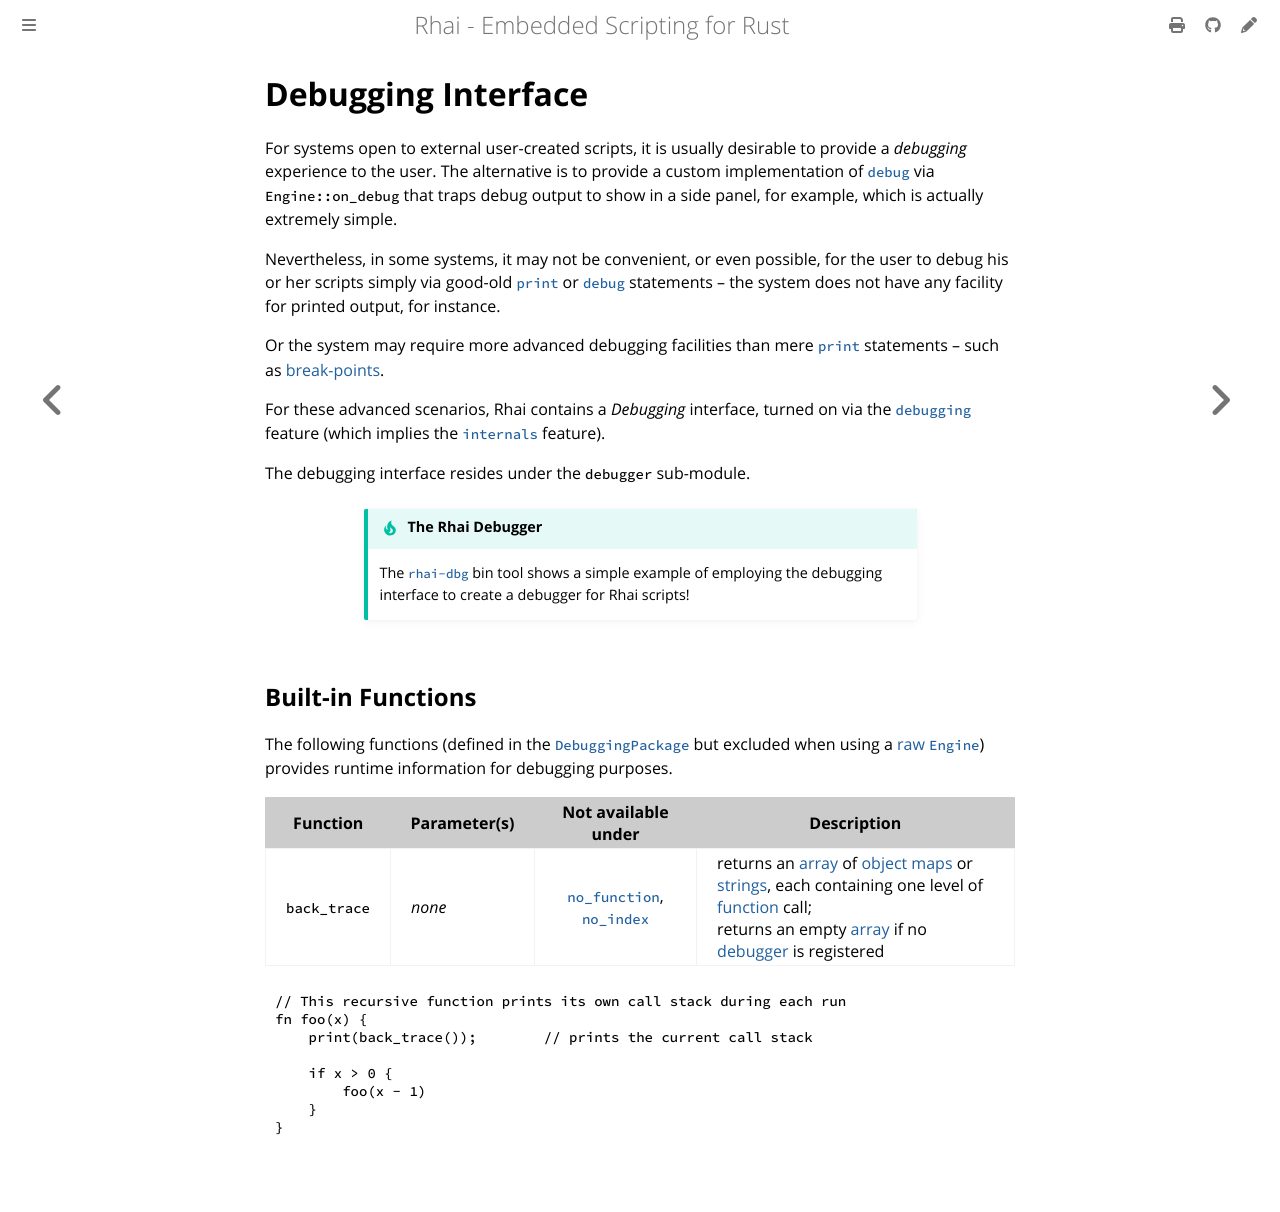

repository: rhaiscript/book · page: engine/debugging/index.html · generator: mdbook

Debugging Interface
===================

{{#include ../../links.md}}

For systems open to external user-created scripts, it is usually desirable to provide a _debugging_
experience to the user. The alternative is to provide a custom implementation of [`debug`] via
`Engine::on_debug` that traps debug output to show in a side panel, for example, which is actually
extremely simple.

Nevertheless, in some systems, it may not be convenient, or even possible, for the user to debug his
or her scripts simply via good-old [`print`] or [`debug`] statements &ndash; the system does not
have any facility for printed output, for instance.

Or the system may require more advanced debugging facilities than mere [`print`] statements &ndash;
such as [break-points].

For these advanced scenarios, Rhai contains a _Debugging_ interface, turned on via the [`debugging`]
feature (which implies the [`internals`] feature).

The debugging interface resides under the `debugger` sub-module.


```admonish tip.small "The Rhai Debugger"

The [`rhai-dbg`]({{repoHome}}/src/bin/rhai-dbg.rs) bin tool shows a simple example of
employing the debugging interface to create a debugger for Rhai scripts!
```


Built-in Functions
------------------

The following functions (defined in the [`DebuggingPackage`][built-in packages] but excluded when
using a [raw `Engine`]) provides runtime information for debugging purposes.

| Function     | Parameter(s) |      Not available under      | Description                                                                                                                                                 |
| ------------ | ------------ | :---------------------------: | ----------------------------------------------------------------------------------------------------------------------------------------------------------- |
| `back_trace` | _none_       | [`no_function`], [`no_index`] | returns an [array] of [object maps] or [strings], each containing one level of [function] call;<br/>returns an empty [array] if no [debugger] is registered |

```rust
// This recursive function prints its own call stack during each run
fn foo(x) {
    print(back_trace());        // prints the current call stack

    if x > 0 {
        foo(x - 1)
    }
}
```
